Run: headless pygame with SDL's dummy video driver; simulated clock (each Clock.tick advances the game by its frame time, no real sleeping); random seed 0; keys injected as events and as key.get_pressed() state; mouse plan: one left click at the window centre at the start of phase 2, then a move to the lower-right quarter at the start of phase 3.
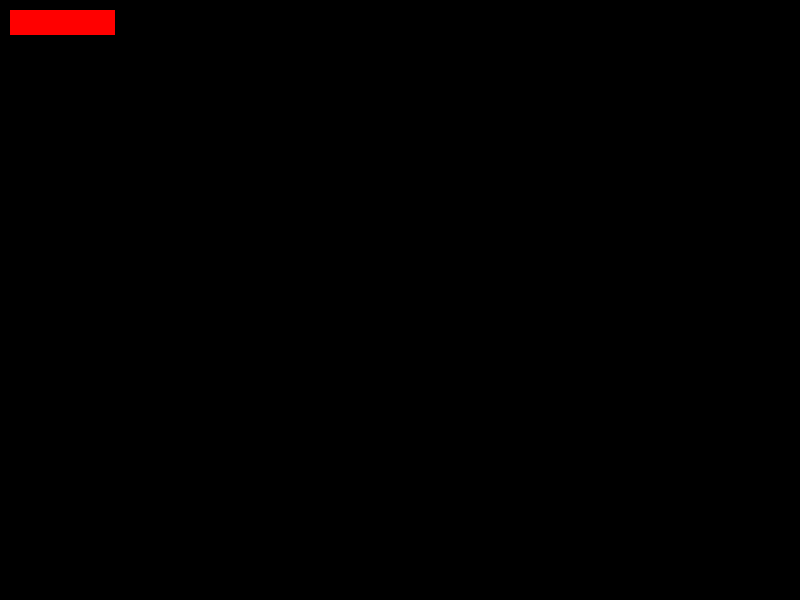
Frame 1 of 4 · flips 1–60 · no input
Frame 2 of 4 · flips 61–180 · clicked the window centre · tapped SPACE, RETURN · held RIGHT (→), D · screen unchanged from frame 1, image omitted
Frame 3 of 4 · flips 181–300 · moved the mouse to the lower-right quarter · held DOWN (↓), S · screen unchanged from frame 2, image omitted
Frame 4 of 4 · flips 301–420 · held LEFT (←), A, UP (↑), W · screen unchanged from frame 3, image omitted

The pygame program that drew these frames:

# import pygame
# import sys
  
  
# # initializing the constructor
# pygame.init()
  
# # screen resolution
# res = (720,720)
  
# # opens up a window
# screen = pygame.display.set_mode(res)
  
# # white color
# color = (255,255,255)
  
# # light shade of the button
# color_light = (170,170,170)
  
# # dark shade of the button
# color_dark = (100,100,100)
  
# # stores the width of the
# # screen into a variable
# width = screen.get_width()
  
# # stores the height of the
# # screen into a variable
# height = screen.get_height()
  
# # defining a font
# smallfont = pygame.font.SysFont('Corbel',35)
  
# # rendering a text written in
# # this font
# text = smallfont.render('quit' , True , color)
  
# while True:
      
#     for ev in pygame.event.get():
          
#         if ev.type == pygame.QUIT:
#             pygame.quit()
              
#         #checks if a mouse is clicked
#         if ev.type == pygame.MOUSEBUTTONDOWN:
              
#             #if the mouse is clicked on the
#             # button the game is terminated
#             if width/2 <= mouse[0] <= width/2+140 and height/2 <= mouse[1] <= height/2+40:
#                 pygame.quit()
                  
#     # fills the screen with a color
#     screen.fill((60,25,60))
      
#     # stores the (x,y) coordinates into
#     # the variable as a tuple
#     mouse = pygame.mouse.get_pos()
      
#     # if mouse is hovered on a button it
#     # changes to lighter shade 
#     if width/2 <= mouse[0] <= width/2+140 and height/2 <= mouse[1] <= height/2+40:
#         pygame.draw.rect(screen,color_light,[width/2,height/2,140,40])
          
#     else:
#         pygame.draw.rect(screen,color_dark,[width/2,height/2,140,40])
      
#     # superimposing the text onto our button
#     screen.blit(text , (width/2+50,height/2))
      
#     # updates the frames of the game
#     pygame.display.update()


import pygame as pg
 
pg.init()
 
def flip_color():
    global bg_white
    bg_white = not bg_white
 
class Button:
    def __init__(self, rect, command):
        self.color = (255,0,0)
        self.rect = pg.Rect(rect)
        self.image = pg.Surface(self.rect.size)
        self.image.fill(self.color)
        self.command = command
    def render(self, screen):
        screen.blit(self.image, self.rect)
    def get_event(self, event):
        if event.type == pg.MOUSEBUTTONDOWN and event.button == 1:
            if self.rect.collidepoint(pg.mouse.get_pos()):
                self.command()
                 
screen = pg.display.set_mode((800,600))
screen_rect = screen.get_rect()
running = True
bg_white = False
 
btn = Button((10,10,105,25), flip_color)
 
while running:
    for event in pg.event.get():
        if event.type == pg.QUIT:
            running = False
        btn.get_event(event)
    if bg_white:
        screen.fill((255,255,255))
    else:
        screen.fill((0,0,0))
    btn.render(screen)
    pg.display.update()
